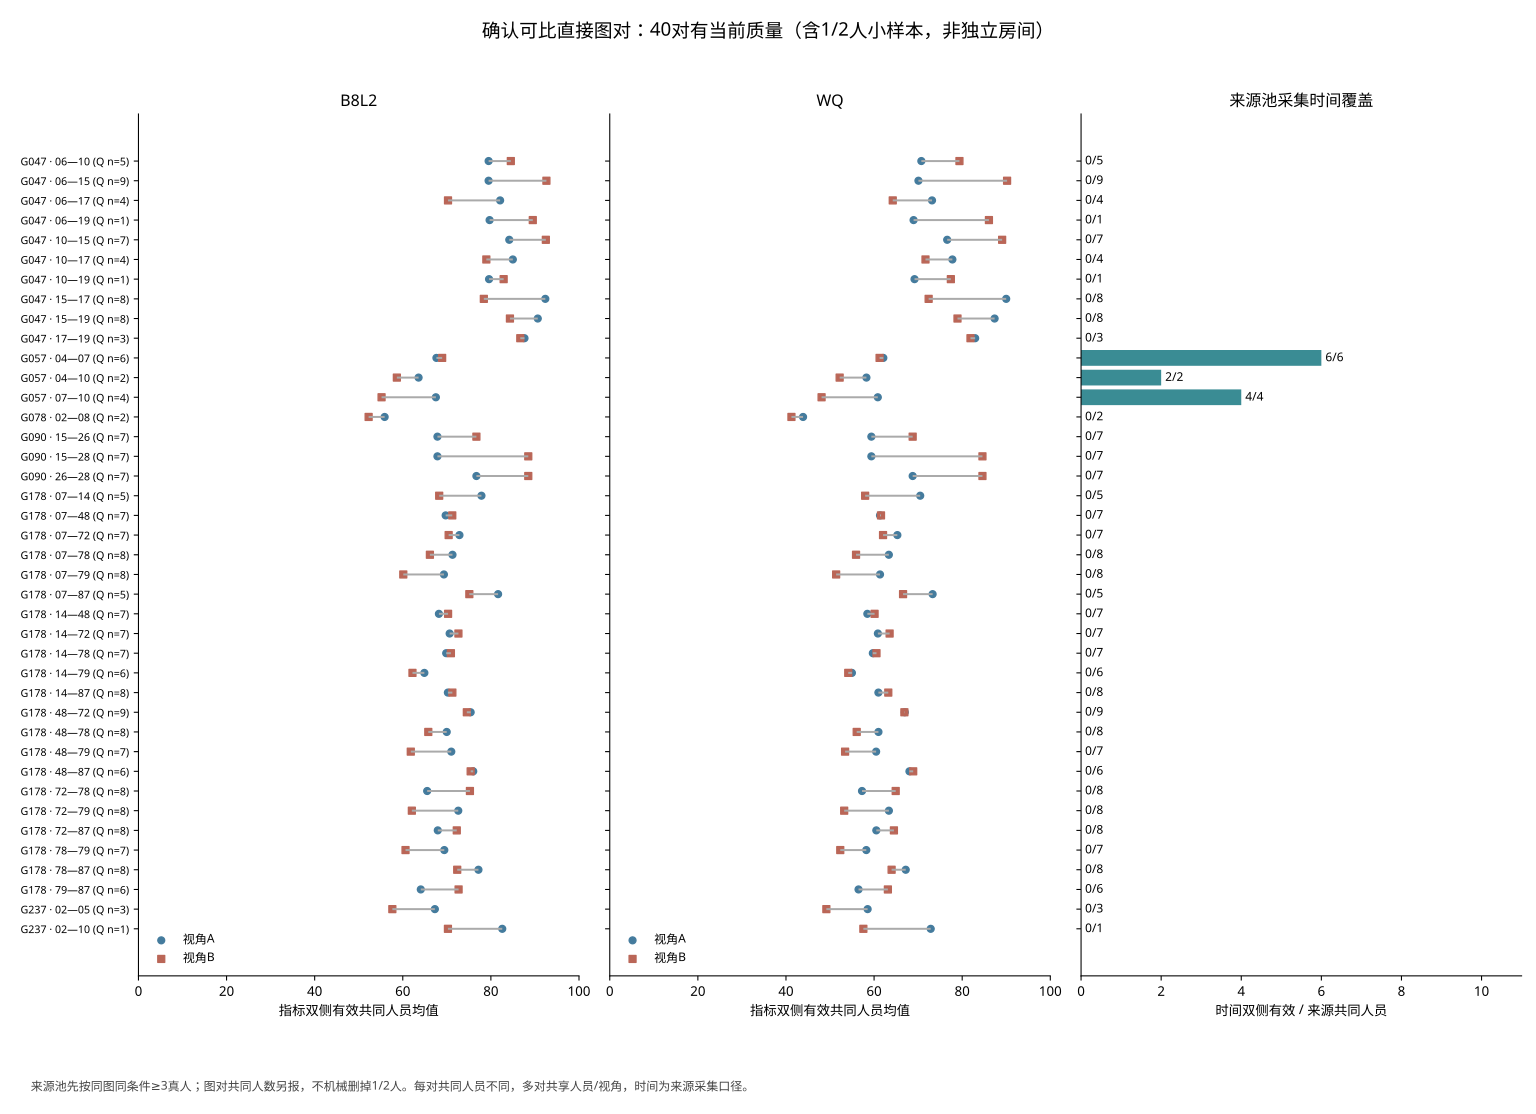

Values plotted in this chart, from the file beside it:
image_a, image_b, relation, candidate_ids, building_a, building_b, image_code_a, image_code_b, image_metadata_source_a, image_metadata_source_b, reference_ids_a, score_versions_a, use_panels_a, reference_ids_b, score_versions_b, use_panels_b, metric, n_records_a, n_records_b, n_common_workers, n_pairs, n_missing_all_a, n_missing_all_b, n_missing_common_a
S9hNv5qa7GM_3c496aedd9d645a5b8d7a7b1b53f…, S9hNv5qa7GM_674b3b6705604a4c8b89182edee1…, confirmed_comparable, G047, S9hNv5qa7GM, S9hNv5qa7GM, S9hNv5qa7GM-06, S9hNv5qa7GM-10, room_registry.images, room_registry.images, gt:S9hNv5qa7GM_3c496aedd9d645a5b8d7a7b1b…, {"WQ": "WQ-LS08-20261014", "A10": "WQ-A1…, ordinary_current, gt:S9hNv5qa7GM_674b3b6705604a4c8b89182ed…, {"WQ": "WQ-LS08-20261014", "A10": "WQ-A1…, ordinary_current, B8L2, 10, 8, 5, 5, 0, 0, 0
S9hNv5qa7GM_3c496aedd9d645a5b8d7a7b1b53f…, S9hNv5qa7GM_bd9faec23bb3462c94a5fbc6c0a3…, confirmed_comparable, G047, S9hNv5qa7GM, S9hNv5qa7GM, S9hNv5qa7GM-06, S9hNv5qa7GM-15, room_registry.images, room_registry.images, gt:S9hNv5qa7GM_3c496aedd9d645a5b8d7a7b1b…, {"WQ": "WQ-LS08-20261014", "A10": "WQ-A1…, ordinary_current, gt:S9hNv5qa7GM_bd9faec23bb3462c94a5fbc6c…, {"WQ": "WQ-LS08-20261014", "A10": "WQ-A1…, ordinary_current, B8L2, 10, 20, 9, 9, 0, 0, 0
S9hNv5qa7GM_3c496aedd9d645a5b8d7a7b1b53f…, S9hNv5qa7GM_dbcf0a37c275473094e116077029…, confirmed_comparable, G047, S9hNv5qa7GM, S9hNv5qa7GM, S9hNv5qa7GM-06, S9hNv5qa7GM-17, room_registry.images, room_registry.images, gt:S9hNv5qa7GM_3c496aedd9d645a5b8d7a7b1b…, {"WQ": "WQ-LS08-20261014", "A10": "WQ-A1…, ordinary_current, gt:S9hNv5qa7GM_dbcf0a37c275473094e116077…, {"WQ": "WQ-LS08-20261014", "A10": "WQ-A1…, ordinary_current, B8L2, 10, 8, 4, 4, 0, 0, 0
S9hNv5qa7GM_3c496aedd9d645a5b8d7a7b1b53f…, S9hNv5qa7GM_e5e6c99e38014827b50ad33cd22e…, confirmed_comparable, G047, S9hNv5qa7GM, S9hNv5qa7GM, S9hNv5qa7GM-06, S9hNv5qa7GM-19, room_registry.images, room_registry.images, gt:S9hNv5qa7GM_3c496aedd9d645a5b8d7a7b1b…, {"WQ": "WQ-LS08-20261014", "A10": "WQ-A1…, ordinary_current, gt:S9hNv5qa7GM_e5e6c99e38014827b50ad33cd…, {"WQ": "WQ-LS08-20261014", "A10": "WQ-A1…, ordinary_current, B8L2, 10, 8, 1, 1, 0, 0, 0
S9hNv5qa7GM_674b3b6705604a4c8b89182edee1…, S9hNv5qa7GM_bd9faec23bb3462c94a5fbc6c0a3…, confirmed_comparable, G047, S9hNv5qa7GM, S9hNv5qa7GM, S9hNv5qa7GM-10, S9hNv5qa7GM-15, room_registry.images, room_registry.images, gt:S9hNv5qa7GM_674b3b6705604a4c8b89182ed…, {"WQ": "WQ-LS08-20261014", "A10": "WQ-A1…, ordinary_current, gt:S9hNv5qa7GM_bd9faec23bb3462c94a5fbc6c…, {"WQ": "WQ-LS08-20261014", "A10": "WQ-A1…, ordinary_current, B8L2, 8, 20, 7, 7, 0, 0, 0
S9hNv5qa7GM_674b3b6705604a4c8b89182edee1…, S9hNv5qa7GM_dbcf0a37c275473094e116077029…, confirmed_comparable, G047, S9hNv5qa7GM, S9hNv5qa7GM, S9hNv5qa7GM-10, S9hNv5qa7GM-17, room_registry.images, room_registry.images, gt:S9hNv5qa7GM_674b3b6705604a4c8b89182ed…, {"WQ": "WQ-LS08-20261014", "A10": "WQ-A1…, ordinary_current, gt:S9hNv5qa7GM_dbcf0a37c275473094e116077…, {"WQ": "WQ-LS08-20261014", "A10": "WQ-A1…, ordinary_current, B8L2, 8, 8, 4, 4, 0, 0, 0
S9hNv5qa7GM_674b3b6705604a4c8b89182edee1…, S9hNv5qa7GM_e5e6c99e38014827b50ad33cd22e…, confirmed_comparable, G047, S9hNv5qa7GM, S9hNv5qa7GM, S9hNv5qa7GM-10, S9hNv5qa7GM-19, room_registry.images, room_registry.images, gt:S9hNv5qa7GM_674b3b6705604a4c8b89182ed…, {"WQ": "WQ-LS08-20261014", "A10": "WQ-A1…, ordinary_current, gt:S9hNv5qa7GM_e5e6c99e38014827b50ad33cd…, {"WQ": "WQ-LS08-20261014", "A10": "WQ-A1…, ordinary_current, B8L2, 8, 8, 1, 1, 0, 0, 0
S9hNv5qa7GM_bd9faec23bb3462c94a5fbc6c0a3…, S9hNv5qa7GM_dbcf0a37c275473094e116077029…, confirmed_comparable, G047, S9hNv5qa7GM, S9hNv5qa7GM, S9hNv5qa7GM-15, S9hNv5qa7GM-17, room_registry.images, room_registry.images, gt:S9hNv5qa7GM_bd9faec23bb3462c94a5fbc6c…, {"WQ": "WQ-LS08-20261014", "A10": "WQ-A1…, ordinary_current, gt:S9hNv5qa7GM_dbcf0a37c275473094e116077…, {"WQ": "WQ-LS08-20261014", "A10": "WQ-A1…, ordinary_current, B8L2, 20, 8, 8, 8, 0, 0, 0
S9hNv5qa7GM_bd9faec23bb3462c94a5fbc6c0a3…, S9hNv5qa7GM_e5e6c99e38014827b50ad33cd22e…, confirmed_comparable, G047, S9hNv5qa7GM, S9hNv5qa7GM, S9hNv5qa7GM-15, S9hNv5qa7GM-19, room_registry.images, room_registry.images, gt:S9hNv5qa7GM_bd9faec23bb3462c94a5fbc6c…, {"WQ": "WQ-LS08-20261014", "A10": "WQ-A1…, ordinary_current, gt:S9hNv5qa7GM_e5e6c99e38014827b50ad33cd…, {"WQ": "WQ-LS08-20261014", "A10": "WQ-A1…, ordinary_current, B8L2, 20, 8, 8, 8, 0, 0, 0
S9hNv5qa7GM_dbcf0a37c275473094e116077029…, S9hNv5qa7GM_e5e6c99e38014827b50ad33cd22e…, confirmed_comparable, G047, S9hNv5qa7GM, S9hNv5qa7GM, S9hNv5qa7GM-17, S9hNv5qa7GM-19, room_registry.images, room_registry.images, gt:S9hNv5qa7GM_dbcf0a37c275473094e116077…, {"WQ": "WQ-LS08-20261014", "A10": "WQ-A1…, ordinary_current, gt:S9hNv5qa7GM_e5e6c99e38014827b50ad33cd…, {"WQ": "WQ-LS08-20261014", "A10": "WQ-A1…, ordinary_current, B8L2, 8, 8, 3, 3, 0, 0, 0
VFuaQ6m2Qom_5fb269a812f349b4bc2ad5dfac00…, VFuaQ6m2Qom_ad4c387f8175498491966703c844…, confirmed_comparable, G057, VFuaQ6m2Qom, VFuaQ6m2Qom, VFuaQ6m2Qom-04, VFuaQ6m2Qom-07, room_registry.images, room_registry.images, gt:VFuaQ6m2Qom_5fb269a812f349b4bc2ad5dfa…, {"WQ": "WQ-LS08-20261014", "A10": "WQ-A1…, ordinary_current, gt:VFuaQ6m2Qom_ad4c387f8175498491966703c…, {"WQ": "WQ-LS08-20261014", "A10": "WQ-A1…, ordinary_current, B8L2, 7, 18, 6, 6, 0, 0, 0
VFuaQ6m2Qom_5fb269a812f349b4bc2ad5dfac00…, VFuaQ6m2Qom_f0be18aa2f1d4aa2b6adf355a86f…, confirmed_comparable, G057, VFuaQ6m2Qom, VFuaQ6m2Qom, VFuaQ6m2Qom-04, VFuaQ6m2Qom-10, room_registry.images, room_registry.images, gt:VFuaQ6m2Qom_5fb269a812f349b4bc2ad5dfa…, {"WQ": "WQ-LS08-20261014", "A10": "WQ-A1…, ordinary_current, gt:VFuaQ6m2Qom_f0be18aa2f1d4aa2b6adf355a…, {"WQ": "WQ-LS08-20261014", "A10": "WQ-A1…, ordinary_current, B8L2, 7, 4, 2, 2, 0, 0, 0
VFuaQ6m2Qom_ad4c387f8175498491966703c844…, VFuaQ6m2Qom_f0be18aa2f1d4aa2b6adf355a86f…, confirmed_comparable, G057, VFuaQ6m2Qom, VFuaQ6m2Qom, VFuaQ6m2Qom-07, VFuaQ6m2Qom-10, room_registry.images, room_registry.images, gt:VFuaQ6m2Qom_ad4c387f8175498491966703c…, {"WQ": "WQ-LS08-20261014", "A10": "WQ-A1…, ordinary_current, gt:VFuaQ6m2Qom_f0be18aa2f1d4aa2b6adf355a…, {"WQ": "WQ-LS08-20261014", "A10": "WQ-A1…, ordinary_current, B8L2, 18, 4, 4, 4, 0, 0, 0
Z6MFQCViBuw_2008e72476f84104858e908beeac…, Z6MFQCViBuw_bc4ec1f735f3446aa4b56165d950…, confirmed_comparable, G078, Z6MFQCViBuw, Z6MFQCViBuw, Z6MFQCViBuw-02, Z6MFQCViBuw-08, room_registry.images, room_registry.images, gt:Z6MFQCViBuw_2008e72476f84104858e908be…, {"WQ": "WQ-LS08-20261014", "A10": "WQ-A1…, ordinary_current, gt:Z6MFQCViBuw_bc4ec1f735f3446aa4b56165d…, {"WQ": "WQ-LS08-20261014", "A10": "WQ-A1…, ordinary_current, B8L2, 5, 8, 2, 2, 0, 0, 0
e9zR4mvMWw7_2e52341d21b940b5b38a9e26c4cf…, e9zR4mvMWw7_83347153d2184d33869626c6c833…, confirmed_comparable, G090, e9zR4mvMWw7, e9zR4mvMWw7, e9zR4mvMWw7-15, e9zR4mvMWw7-26, room_registry.images, room_registry.images, gt:e9zR4mvMWw7_2e52341d21b940b5b38a9e26c…, {"WQ": "WQ-LS08-20261014", "A10": "WQ-A1…, ordinary_current, gt:e9zR4mvMWw7_83347153d2184d33869626c6c…, {"WQ": "WQ-LS08-20261014", "A10": "WQ-A1…, ordinary_current, B8L2, 8, 7, 7, 7, 0, 0, 0
e9zR4mvMWw7_2e52341d21b940b5b38a9e26c4cf…, e9zR4mvMWw7_891cb55a08dd4aea9ee76656f6b4…, confirmed_comparable, G090, e9zR4mvMWw7, e9zR4mvMWw7, e9zR4mvMWw7-15, e9zR4mvMWw7-28, room_registry.images, room_registry.images, gt:e9zR4mvMWw7_2e52341d21b940b5b38a9e26c…, {"WQ": "WQ-LS08-20261014", "A10": "WQ-A1…, ordinary_current, gt:e9zR4mvMWw7_891cb55a08dd4aea9ee76656f…, {"WQ": "WQ-LS08-20261014", "A10": "WQ-A1…, ordinary_current, B8L2, 8, 7, 7, 7, 0, 0, 0
e9zR4mvMWw7_83347153d2184d33869626c6c833…, e9zR4mvMWw7_891cb55a08dd4aea9ee76656f6b4…, confirmed_comparable, G090, e9zR4mvMWw7, e9zR4mvMWw7, e9zR4mvMWw7-26, e9zR4mvMWw7-28, room_registry.images, room_registry.images, gt:e9zR4mvMWw7_83347153d2184d33869626c6c…, {"WQ": "WQ-LS08-20261014", "A10": "WQ-A1…, ordinary_current, gt:e9zR4mvMWw7_891cb55a08dd4aea9ee76656f…, {"WQ": "WQ-LS08-20261014", "A10": "WQ-A1…, ordinary_current, B8L2, 7, 7, 7, 7, 0, 0, 0
uNb9QFRL6hY_104d12b732794414a42edd37ac55…, uNb9QFRL6hY_23ed105b1f0f48bbb6ec025df9d3…, confirmed_comparable, G178, uNb9QFRL6hY, uNb9QFRL6hY, uNb9QFRL6hY-07, uNb9QFRL6hY-14, room_registry.images, room_registry.images, gt:uNb9QFRL6hY_104d12b732794414a42edd37a…, {"WQ": "WQ-LS08-20261014", "A10": "WQ-A1…, ordinary_current, gt:uNb9QFRL6hY_23ed105b1f0f48bbb6ec025df…, {"WQ": "WQ-LS08-20261014", "A10": "WQ-A1…, ordinary_current, B8L2, 11, 10, 5, 5, 0, 0, 0
uNb9QFRL6hY_104d12b732794414a42edd37ac55…, uNb9QFRL6hY_9b675f28ab5f4345bf06ed5c7709…, confirmed_comparable, G178, uNb9QFRL6hY, uNb9QFRL6hY, uNb9QFRL6hY-07, uNb9QFRL6hY-48, room_registry.images, room_registry.images, gt:uNb9QFRL6hY_104d12b732794414a42edd37a…, {"WQ": "WQ-LS08-20261014", "A10": "WQ-A1…, ordinary_current, gt:uNb9QFRL6hY_9b675f28ab5f4345bf06ed5c7…, {"WQ": "WQ-LS08-20261014", "A10": "WQ-A1…, ordinary_current, B8L2, 11, 11, 7, 7, 0, 0, 0
uNb9QFRL6hY_104d12b732794414a42edd37ac55…, uNb9QFRL6hY_d5c47aa99b274a67b305aa601234…, confirmed_comparable, G178, uNb9QFRL6hY, uNb9QFRL6hY, uNb9QFRL6hY-07, uNb9QFRL6hY-72, room_registry.images, room_registry.images, gt:uNb9QFRL6hY_104d12b732794414a42edd37a…, {"WQ": "WQ-LS08-20261014", "A10": "WQ-A1…, ordinary_current, gt:uNb9QFRL6hY_d5c47aa99b274a67b305aa601…, {"WQ": "WQ-LS08-20261014", "A10": "WQ-A1…, ordinary_current, B8L2, 11, 12, 7, 7, 0, 0, 0
uNb9QFRL6hY_104d12b732794414a42edd37ac55…, uNb9QFRL6hY_e0b8950793b447bd8b9f916e98e8…, confirmed_comparable, G178, uNb9QFRL6hY, uNb9QFRL6hY, uNb9QFRL6hY-07, uNb9QFRL6hY-78, room_registry.images, room_registry.images, gt:uNb9QFRL6hY_104d12b732794414a42edd37a…, {"WQ": "WQ-LS08-20261014", "A10": "WQ-A1…, ordinary_current, gt:uNb9QFRL6hY_e0b8950793b447bd8b9f916e9…, {"WQ": "WQ-LS08-20261014", "A10": "WQ-A1…, ordinary_current, B8L2, 11, 11, 8, 8, 0, 0, 0
uNb9QFRL6hY_104d12b732794414a42edd37ac55…, uNb9QFRL6hY_e24473d2b8a24568b89c1c4c2a4a…, confirmed_comparable, G178, uNb9QFRL6hY, uNb9QFRL6hY, uNb9QFRL6hY-07, uNb9QFRL6hY-79, room_registry.images, room_registry.images, gt:uNb9QFRL6hY_104d12b732794414a42edd37a…, {"WQ": "WQ-LS08-20261014", "A10": "WQ-A1…, ordinary_current, gt:uNb9QFRL6hY_e24473d2b8a24568b89c1c4c2…, {"WQ": "WQ-LS08-20261014", "A10": "WQ-A1…, ordinary_current, B8L2, 11, 11, 8, 8, 0, 0, 0
uNb9QFRL6hY_104d12b732794414a42edd37ac55…, uNb9QFRL6hY_fd411e4f6035431593833d9d0beb…, confirmed_comparable, G178, uNb9QFRL6hY, uNb9QFRL6hY, uNb9QFRL6hY-07, uNb9QFRL6hY-87, room_registry.images, room_registry.images, gt:uNb9QFRL6hY_104d12b732794414a42edd37a…, {"WQ": "WQ-LS08-20261014", "A10": "WQ-A1…, ordinary_current, gt:uNb9QFRL6hY_fd411e4f6035431593833d9d0…, {"WQ": "WQ-LS08-20261014", "A10": "WQ-A1…, ordinary_current, B8L2, 11, 12, 5, 5, 0, 0, 0
uNb9QFRL6hY_23ed105b1f0f48bbb6ec025df9d3…, uNb9QFRL6hY_9b675f28ab5f4345bf06ed5c7709…, confirmed_comparable, G178, uNb9QFRL6hY, uNb9QFRL6hY, uNb9QFRL6hY-14, uNb9QFRL6hY-48, room_registry.images, room_registry.images, gt:uNb9QFRL6hY_23ed105b1f0f48bbb6ec025df…, {"WQ": "WQ-LS08-20261014", "A10": "WQ-A1…, ordinary_current, gt:uNb9QFRL6hY_9b675f28ab5f4345bf06ed5c7…, {"WQ": "WQ-LS08-20261014", "A10": "WQ-A1…, ordinary_current, B8L2, 10, 11, 7, 7, 0, 0, 0
uNb9QFRL6hY_23ed105b1f0f48bbb6ec025df9d3…, uNb9QFRL6hY_d5c47aa99b274a67b305aa601234…, confirmed_comparable, G178, uNb9QFRL6hY, uNb9QFRL6hY, uNb9QFRL6hY-14, uNb9QFRL6hY-72, room_registry.images, room_registry.images, gt:uNb9QFRL6hY_23ed105b1f0f48bbb6ec025df…, {"WQ": "WQ-LS08-20261014", "A10": "WQ-A1…, ordinary_current, gt:uNb9QFRL6hY_d5c47aa99b274a67b305aa601…, {"WQ": "WQ-LS08-20261014", "A10": "WQ-A1…, ordinary_current, B8L2, 10, 12, 7, 7, 0, 0, 0
uNb9QFRL6hY_23ed105b1f0f48bbb6ec025df9d3…, uNb9QFRL6hY_e0b8950793b447bd8b9f916e98e8…, confirmed_comparable, G178, uNb9QFRL6hY, uNb9QFRL6hY, uNb9QFRL6hY-14, uNb9QFRL6hY-78, room_registry.images, room_registry.images, gt:uNb9QFRL6hY_23ed105b1f0f48bbb6ec025df…, {"WQ": "WQ-LS08-20261014", "A10": "WQ-A1…, ordinary_current, gt:uNb9QFRL6hY_e0b8950793b447bd8b9f916e9…, {"WQ": "WQ-LS08-20261014", "A10": "WQ-A1…, ordinary_current, B8L2, 10, 11, 7, 7, 0, 0, 0
uNb9QFRL6hY_23ed105b1f0f48bbb6ec025df9d3…, uNb9QFRL6hY_e24473d2b8a24568b89c1c4c2a4a…, confirmed_comparable, G178, uNb9QFRL6hY, uNb9QFRL6hY, uNb9QFRL6hY-14, uNb9QFRL6hY-79, room_registry.images, room_registry.images, gt:uNb9QFRL6hY_23ed105b1f0f48bbb6ec025df…, {"WQ": "WQ-LS08-20261014", "A10": "WQ-A1…, ordinary_current, gt:uNb9QFRL6hY_e24473d2b8a24568b89c1c4c2…, {"WQ": "WQ-LS08-20261014", "A10": "WQ-A1…, ordinary_current, B8L2, 10, 11, 6, 6, 0, 0, 0
uNb9QFRL6hY_23ed105b1f0f48bbb6ec025df9d3…, uNb9QFRL6hY_fd411e4f6035431593833d9d0beb…, confirmed_comparable, G178, uNb9QFRL6hY, uNb9QFRL6hY, uNb9QFRL6hY-14, uNb9QFRL6hY-87, room_registry.images, room_registry.images, gt:uNb9QFRL6hY_23ed105b1f0f48bbb6ec025df…, {"WQ": "WQ-LS08-20261014", "A10": "WQ-A1…, ordinary_current, gt:uNb9QFRL6hY_fd411e4f6035431593833d9d0…, {"WQ": "WQ-LS08-20261014", "A10": "WQ-A1…, ordinary_current, B8L2, 10, 12, 8, 8, 0, 0, 0
uNb9QFRL6hY_9b675f28ab5f4345bf06ed5c7709…, uNb9QFRL6hY_d5c47aa99b274a67b305aa601234…, confirmed_comparable, G178, uNb9QFRL6hY, uNb9QFRL6hY, uNb9QFRL6hY-48, uNb9QFRL6hY-72, room_registry.images, room_registry.images, gt:uNb9QFRL6hY_9b675f28ab5f4345bf06ed5c7…, {"WQ": "WQ-LS08-20261014", "A10": "WQ-A1…, ordinary_current, gt:uNb9QFRL6hY_d5c47aa99b274a67b305aa601…, {"WQ": "WQ-LS08-20261014", "A10": "WQ-A1…, ordinary_current, B8L2, 11, 12, 9, 9, 0, 0, 0
uNb9QFRL6hY_9b675f28ab5f4345bf06ed5c7709…, uNb9QFRL6hY_e0b8950793b447bd8b9f916e98e8…, confirmed_comparable, G178, uNb9QFRL6hY, uNb9QFRL6hY, uNb9QFRL6hY-48, uNb9QFRL6hY-78, room_registry.images, room_registry.images, gt:uNb9QFRL6hY_9b675f28ab5f4345bf06ed5c7…, {"WQ": "WQ-LS08-20261014", "A10": "WQ-A1…, ordinary_current, gt:uNb9QFRL6hY_e0b8950793b447bd8b9f916e9…, {"WQ": "WQ-LS08-20261014", "A10": "WQ-A1…, ordinary_current, B8L2, 11, 11, 8, 8, 0, 0, 0
uNb9QFRL6hY_9b675f28ab5f4345bf06ed5c7709…, uNb9QFRL6hY_e24473d2b8a24568b89c1c4c2a4a…, confirmed_comparable, G178, uNb9QFRL6hY, uNb9QFRL6hY, uNb9QFRL6hY-48, uNb9QFRL6hY-79, room_registry.images, room_registry.images, gt:uNb9QFRL6hY_9b675f28ab5f4345bf06ed5c7…, {"WQ": "WQ-LS08-20261014", "A10": "WQ-A1…, ordinary_current, gt:uNb9QFRL6hY_e24473d2b8a24568b89c1c4c2…, {"WQ": "WQ-LS08-20261014", "A10": "WQ-A1…, ordinary_current, B8L2, 11, 11, 7, 7, 0, 0, 0
uNb9QFRL6hY_9b675f28ab5f4345bf06ed5c7709…, uNb9QFRL6hY_fd411e4f6035431593833d9d0beb…, confirmed_comparable, G178, uNb9QFRL6hY, uNb9QFRL6hY, uNb9QFRL6hY-48, uNb9QFRL6hY-87, room_registry.images, room_registry.images, gt:uNb9QFRL6hY_9b675f28ab5f4345bf06ed5c7…, {"WQ": "WQ-LS08-20261014", "A10": "WQ-A1…, ordinary_current, gt:uNb9QFRL6hY_fd411e4f6035431593833d9d0…, {"WQ": "WQ-LS08-20261014", "A10": "WQ-A1…, ordinary_current, B8L2, 11, 12, 6, 6, 0, 0, 0
uNb9QFRL6hY_d5c47aa99b274a67b305aa601234…, uNb9QFRL6hY_e0b8950793b447bd8b9f916e98e8…, confirmed_comparable, G178, uNb9QFRL6hY, uNb9QFRL6hY, uNb9QFRL6hY-72, uNb9QFRL6hY-78, room_registry.images, room_registry.images, gt:uNb9QFRL6hY_d5c47aa99b274a67b305aa601…, {"WQ": "WQ-LS08-20261014", "A10": "WQ-A1…, ordinary_current, gt:uNb9QFRL6hY_e0b8950793b447bd8b9f916e9…, {"WQ": "WQ-LS08-20261014", "A10": "WQ-A1…, ordinary_current, B8L2, 12, 11, 8, 8, 0, 0, 0
uNb9QFRL6hY_d5c47aa99b274a67b305aa601234…, uNb9QFRL6hY_e24473d2b8a24568b89c1c4c2a4a…, confirmed_comparable, G178, uNb9QFRL6hY, uNb9QFRL6hY, uNb9QFRL6hY-72, uNb9QFRL6hY-79, room_registry.images, room_registry.images, gt:uNb9QFRL6hY_d5c47aa99b274a67b305aa601…, {"WQ": "WQ-LS08-20261014", "A10": "WQ-A1…, ordinary_current, gt:uNb9QFRL6hY_e24473d2b8a24568b89c1c4c2…, {"WQ": "WQ-LS08-20261014", "A10": "WQ-A1…, ordinary_current, B8L2, 12, 11, 8, 8, 0, 0, 0
uNb9QFRL6hY_d5c47aa99b274a67b305aa601234…, uNb9QFRL6hY_fd411e4f6035431593833d9d0beb…, confirmed_comparable, G178, uNb9QFRL6hY, uNb9QFRL6hY, uNb9QFRL6hY-72, uNb9QFRL6hY-87, room_registry.images, room_registry.images, gt:uNb9QFRL6hY_d5c47aa99b274a67b305aa601…, {"WQ": "WQ-LS08-20261014", "A10": "WQ-A1…, ordinary_current, gt:uNb9QFRL6hY_fd411e4f6035431593833d9d0…, {"WQ": "WQ-LS08-20261014", "A10": "WQ-A1…, ordinary_current, B8L2, 12, 12, 8, 8, 0, 0, 0
uNb9QFRL6hY_e0b8950793b447bd8b9f916e98e8…, uNb9QFRL6hY_e24473d2b8a24568b89c1c4c2a4a…, confirmed_comparable, G178, uNb9QFRL6hY, uNb9QFRL6hY, uNb9QFRL6hY-78, uNb9QFRL6hY-79, room_registry.images, room_registry.images, gt:uNb9QFRL6hY_e0b8950793b447bd8b9f916e9…, {"WQ": "WQ-LS08-20261014", "A10": "WQ-A1…, ordinary_current, gt:uNb9QFRL6hY_e24473d2b8a24568b89c1c4c2…, {"WQ": "WQ-LS08-20261014", "A10": "WQ-A1…, ordinary_current, B8L2, 11, 11, 7, 7, 0, 0, 0
uNb9QFRL6hY_e0b8950793b447bd8b9f916e98e8…, uNb9QFRL6hY_fd411e4f6035431593833d9d0beb…, confirmed_comparable, G178, uNb9QFRL6hY, uNb9QFRL6hY, uNb9QFRL6hY-78, uNb9QFRL6hY-87, room_registry.images, room_registry.images, gt:uNb9QFRL6hY_e0b8950793b447bd8b9f916e9…, {"WQ": "WQ-LS08-20261014", "A10": "WQ-A1…, ordinary_current, gt:uNb9QFRL6hY_fd411e4f6035431593833d9d0…, {"WQ": "WQ-LS08-20261014", "A10": "WQ-A1…, ordinary_current, B8L2, 11, 12, 8, 8, 0, 0, 0
uNb9QFRL6hY_e24473d2b8a24568b89c1c4c2a4a…, uNb9QFRL6hY_fd411e4f6035431593833d9d0beb…, confirmed_comparable, G178, uNb9QFRL6hY, uNb9QFRL6hY, uNb9QFRL6hY-79, uNb9QFRL6hY-87, room_registry.images, room_registry.images, gt:uNb9QFRL6hY_e24473d2b8a24568b89c1c4c2…, {"WQ": "WQ-LS08-20261014", "A10": "WQ-A1…, ordinary_current, gt:uNb9QFRL6hY_fd411e4f6035431593833d9d0…, {"WQ": "WQ-LS08-20261014", "A10": "WQ-A1…, ordinary_current, B8L2, 11, 12, 6, 6, 0, 0, 0
yqstnuAEVhm_19e4188fa39244378481dcdb18c4…, yqstnuAEVhm_2b3fb4746d414cc6a31729b222ed…, confirmed_comparable, G237, yqstnuAEVhm, yqstnuAEVhm, yqstnuAEVhm-02, yqstnuAEVhm-05, room_registry.images, room_registry.images, gt:yqstnuAEVhm_19e4188fa39244378481dcdb1…, {"WQ": "WQ-LS08-20261014", "A10": "WQ-A1…, ordinary_current, gt:yqstnuAEVhm_2b3fb4746d414cc6a31729b22…, {"WQ": "WQ-LS08-20261014", "A10": "WQ-A1…, ordinary_current, B8L2, 6, 8, 3, 3, 0, 0, 0
yqstnuAEVhm_19e4188fa39244378481dcdb18c4…, yqstnuAEVhm_4ab11dce32f346b2becac29e0ac6…, confirmed_comparable, G237, yqstnuAEVhm, yqstnuAEVhm, yqstnuAEVhm-02, yqstnuAEVhm-10, room_registry.images, room_registry.images, gt:yqstnuAEVhm_19e4188fa39244378481dcdb1…, {"WQ": "WQ-LS08-20261014", "A10": "WQ-A1…, ordinary_current, gt:yqstnuAEVhm_4ab11dce32f346b2becac29e0…, {"WQ": "WQ-LS08-20261014", "A10": "WQ-A1…, ordinary_current, B8L2, 6, 6, 1, 1, 0, 0, 0
S9hNv5qa7GM_3c496aedd9d645a5b8d7a7b1b53f…, S9hNv5qa7GM_674b3b6705604a4c8b89182edee1…, confirmed_comparable, G047, S9hNv5qa7GM, S9hNv5qa7GM, S9hNv5qa7GM-06, S9hNv5qa7GM-10, room_registry.images, room_registry.images, gt:S9hNv5qa7GM_3c496aedd9d645a5b8d7a7b1b…, {"WQ": "WQ-LS08-20261014", "A10": "WQ-A1…, ordinary_current, gt:S9hNv5qa7GM_674b3b6705604a4c8b89182ed…, {"WQ": "WQ-LS08-20261014", "A10": "WQ-A1…, ordinary_current, WQ, 10, 8, 5, 5, 0, 0, 0
S9hNv5qa7GM_3c496aedd9d645a5b8d7a7b1b53f…, S9hNv5qa7GM_bd9faec23bb3462c94a5fbc6c0a3…, confirmed_comparable, G047, S9hNv5qa7GM, S9hNv5qa7GM, S9hNv5qa7GM-06, S9hNv5qa7GM-15, room_registry.images, room_registry.images, gt:S9hNv5qa7GM_3c496aedd9d645a5b8d7a7b1b…, {"WQ": "WQ-LS08-20261014", "A10": "WQ-A1…, ordinary_current, gt:S9hNv5qa7GM_bd9faec23bb3462c94a5fbc6c…, {"WQ": "WQ-LS08-20261014", "A10": "WQ-A1…, ordinary_current, WQ, 10, 20, 9, 9, 0, 0, 0
S9hNv5qa7GM_3c496aedd9d645a5b8d7a7b1b53f…, S9hNv5qa7GM_dbcf0a37c275473094e116077029…, confirmed_comparable, G047, S9hNv5qa7GM, S9hNv5qa7GM, S9hNv5qa7GM-06, S9hNv5qa7GM-17, room_registry.images, room_registry.images, gt:S9hNv5qa7GM_3c496aedd9d645a5b8d7a7b1b…, {"WQ": "WQ-LS08-20261014", "A10": "WQ-A1…, ordinary_current, gt:S9hNv5qa7GM_dbcf0a37c275473094e116077…, {"WQ": "WQ-LS08-20261014", "A10": "WQ-A1…, ordinary_current, WQ, 10, 8, 4, 4, 0, 0, 0
S9hNv5qa7GM_3c496aedd9d645a5b8d7a7b1b53f…, S9hNv5qa7GM_e5e6c99e38014827b50ad33cd22e…, confirmed_comparable, G047, S9hNv5qa7GM, S9hNv5qa7GM, S9hNv5qa7GM-06, S9hNv5qa7GM-19, room_registry.images, room_registry.images, gt:S9hNv5qa7GM_3c496aedd9d645a5b8d7a7b1b…, {"WQ": "WQ-LS08-20261014", "A10": "WQ-A1…, ordinary_current, gt:S9hNv5qa7GM_e5e6c99e38014827b50ad33cd…, {"WQ": "WQ-LS08-20261014", "A10": "WQ-A1…, ordinary_current, WQ, 10, 8, 1, 1, 0, 0, 0
S9hNv5qa7GM_674b3b6705604a4c8b89182edee1…, S9hNv5qa7GM_bd9faec23bb3462c94a5fbc6c0a3…, confirmed_comparable, G047, S9hNv5qa7GM, S9hNv5qa7GM, S9hNv5qa7GM-10, S9hNv5qa7GM-15, room_registry.images, room_registry.images, gt:S9hNv5qa7GM_674b3b6705604a4c8b89182ed…, {"WQ": "WQ-LS08-20261014", "A10": "WQ-A1…, ordinary_current, gt:S9hNv5qa7GM_bd9faec23bb3462c94a5fbc6c…, {"WQ": "WQ-LS08-20261014", "A10": "WQ-A1…, ordinary_current, WQ, 8, 20, 7, 7, 0, 0, 0
S9hNv5qa7GM_674b3b6705604a4c8b89182edee1…, S9hNv5qa7GM_dbcf0a37c275473094e116077029…, confirmed_comparable, G047, S9hNv5qa7GM, S9hNv5qa7GM, S9hNv5qa7GM-10, S9hNv5qa7GM-17, room_registry.images, room_registry.images, gt:S9hNv5qa7GM_674b3b6705604a4c8b89182ed…, {"WQ": "WQ-LS08-20261014", "A10": "WQ-A1…, ordinary_current, gt:S9hNv5qa7GM_dbcf0a37c275473094e116077…, {"WQ": "WQ-LS08-20261014", "A10": "WQ-A1…, ordinary_current, WQ, 8, 8, 4, 4, 0, 0, 0
S9hNv5qa7GM_674b3b6705604a4c8b89182edee1…, S9hNv5qa7GM_e5e6c99e38014827b50ad33cd22e…, confirmed_comparable, G047, S9hNv5qa7GM, S9hNv5qa7GM, S9hNv5qa7GM-10, S9hNv5qa7GM-19, room_registry.images, room_registry.images, gt:S9hNv5qa7GM_674b3b6705604a4c8b89182ed…, {"WQ": "WQ-LS08-20261014", "A10": "WQ-A1…, ordinary_current, gt:S9hNv5qa7GM_e5e6c99e38014827b50ad33cd…, {"WQ": "WQ-LS08-20261014", "A10": "WQ-A1…, ordinary_current, WQ, 8, 8, 1, 1, 0, 0, 0
S9hNv5qa7GM_bd9faec23bb3462c94a5fbc6c0a3…, S9hNv5qa7GM_dbcf0a37c275473094e116077029…, confirmed_comparable, G047, S9hNv5qa7GM, S9hNv5qa7GM, S9hNv5qa7GM-15, S9hNv5qa7GM-17, room_registry.images, room_registry.images, gt:S9hNv5qa7GM_bd9faec23bb3462c94a5fbc6c…, {"WQ": "WQ-LS08-20261014", "A10": "WQ-A1…, ordinary_current, gt:S9hNv5qa7GM_dbcf0a37c275473094e116077…, {"WQ": "WQ-LS08-20261014", "A10": "WQ-A1…, ordinary_current, WQ, 20, 8, 8, 8, 0, 0, 0
S9hNv5qa7GM_bd9faec23bb3462c94a5fbc6c0a3…, S9hNv5qa7GM_e5e6c99e38014827b50ad33cd22e…, confirmed_comparable, G047, S9hNv5qa7GM, S9hNv5qa7GM, S9hNv5qa7GM-15, S9hNv5qa7GM-19, room_registry.images, room_registry.images, gt:S9hNv5qa7GM_bd9faec23bb3462c94a5fbc6c…, {"WQ": "WQ-LS08-20261014", "A10": "WQ-A1…, ordinary_current, gt:S9hNv5qa7GM_e5e6c99e38014827b50ad33cd…, {"WQ": "WQ-LS08-20261014", "A10": "WQ-A1…, ordinary_current, WQ, 20, 8, 8, 8, 0, 0, 0
S9hNv5qa7GM_dbcf0a37c275473094e116077029…, S9hNv5qa7GM_e5e6c99e38014827b50ad33cd22e…, confirmed_comparable, G047, S9hNv5qa7GM, S9hNv5qa7GM, S9hNv5qa7GM-17, S9hNv5qa7GM-19, room_registry.images, room_registry.images, gt:S9hNv5qa7GM_dbcf0a37c275473094e116077…, {"WQ": "WQ-LS08-20261014", "A10": "WQ-A1…, ordinary_current, gt:S9hNv5qa7GM_e5e6c99e38014827b50ad33cd…, {"WQ": "WQ-LS08-20261014", "A10": "WQ-A1…, ordinary_current, WQ, 8, 8, 3, 3, 0, 0, 0
VFuaQ6m2Qom_5fb269a812f349b4bc2ad5dfac00…, VFuaQ6m2Qom_ad4c387f8175498491966703c844…, confirmed_comparable, G057, VFuaQ6m2Qom, VFuaQ6m2Qom, VFuaQ6m2Qom-04, VFuaQ6m2Qom-07, room_registry.images, room_registry.images, gt:VFuaQ6m2Qom_5fb269a812f349b4bc2ad5dfa…, {"WQ": "WQ-LS08-20261014", "A10": "WQ-A1…, ordinary_current, gt:VFuaQ6m2Qom_ad4c387f8175498491966703c…, {"WQ": "WQ-LS08-20261014", "A10": "WQ-A1…, ordinary_current, WQ, 7, 18, 6, 6, 0, 0, 0
VFuaQ6m2Qom_5fb269a812f349b4bc2ad5dfac00…, VFuaQ6m2Qom_f0be18aa2f1d4aa2b6adf355a86f…, confirmed_comparable, G057, VFuaQ6m2Qom, VFuaQ6m2Qom, VFuaQ6m2Qom-04, VFuaQ6m2Qom-10, room_registry.images, room_registry.images, gt:VFuaQ6m2Qom_5fb269a812f349b4bc2ad5dfa…, {"WQ": "WQ-LS08-20261014", "A10": "WQ-A1…, ordinary_current, gt:VFuaQ6m2Qom_f0be18aa2f1d4aa2b6adf355a…, {"WQ": "WQ-LS08-20261014", "A10": "WQ-A1…, ordinary_current, WQ, 7, 4, 2, 2, 0, 0, 0
VFuaQ6m2Qom_ad4c387f8175498491966703c844…, VFuaQ6m2Qom_f0be18aa2f1d4aa2b6adf355a86f…, confirmed_comparable, G057, VFuaQ6m2Qom, VFuaQ6m2Qom, VFuaQ6m2Qom-07, VFuaQ6m2Qom-10, room_registry.images, room_registry.images, gt:VFuaQ6m2Qom_ad4c387f8175498491966703c…, {"WQ": "WQ-LS08-20261014", "A10": "WQ-A1…, ordinary_current, gt:VFuaQ6m2Qom_f0be18aa2f1d4aa2b6adf355a…, {"WQ": "WQ-LS08-20261014", "A10": "WQ-A1…, ordinary_current, WQ, 18, 4, 4, 4, 0, 0, 0
Z6MFQCViBuw_2008e72476f84104858e908beeac…, Z6MFQCViBuw_bc4ec1f735f3446aa4b56165d950…, confirmed_comparable, G078, Z6MFQCViBuw, Z6MFQCViBuw, Z6MFQCViBuw-02, Z6MFQCViBuw-08, room_registry.images, room_registry.images, gt:Z6MFQCViBuw_2008e72476f84104858e908be…, {"WQ": "WQ-LS08-20261014", "A10": "WQ-A1…, ordinary_current, gt:Z6MFQCViBuw_bc4ec1f735f3446aa4b56165d…, {"WQ": "WQ-LS08-20261014", "A10": "WQ-A1…, ordinary_current, WQ, 5, 8, 2, 2, 0, 0, 0
e9zR4mvMWw7_2e52341d21b940b5b38a9e26c4cf…, e9zR4mvMWw7_83347153d2184d33869626c6c833…, confirmed_comparable, G090, e9zR4mvMWw7, e9zR4mvMWw7, e9zR4mvMWw7-15, e9zR4mvMWw7-26, room_registry.images, room_registry.images, gt:e9zR4mvMWw7_2e52341d21b940b5b38a9e26c…, {"WQ": "WQ-LS08-20261014", "A10": "WQ-A1…, ordinary_current, gt:e9zR4mvMWw7_83347153d2184d33869626c6c…, {"WQ": "WQ-LS08-20261014", "A10": "WQ-A1…, ordinary_current, WQ, 8, 7, 7, 7, 0, 0, 0
e9zR4mvMWw7_2e52341d21b940b5b38a9e26c4cf…, e9zR4mvMWw7_891cb55a08dd4aea9ee76656f6b4…, confirmed_comparable, G090, e9zR4mvMWw7, e9zR4mvMWw7, e9zR4mvMWw7-15, e9zR4mvMWw7-28, room_registry.images, room_registry.images, gt:e9zR4mvMWw7_2e52341d21b940b5b38a9e26c…, {"WQ": "WQ-LS08-20261014", "A10": "WQ-A1…, ordinary_current, gt:e9zR4mvMWw7_891cb55a08dd4aea9ee76656f…, {"WQ": "WQ-LS08-20261014", "A10": "WQ-A1…, ordinary_current, WQ, 8, 7, 7, 7, 0, 0, 0
e9zR4mvMWw7_83347153d2184d33869626c6c833…, e9zR4mvMWw7_891cb55a08dd4aea9ee76656f6b4…, confirmed_comparable, G090, e9zR4mvMWw7, e9zR4mvMWw7, e9zR4mvMWw7-26, e9zR4mvMWw7-28, room_registry.images, room_registry.images, gt:e9zR4mvMWw7_83347153d2184d33869626c6c…, {"WQ": "WQ-LS08-20261014", "A10": "WQ-A1…, ordinary_current, gt:e9zR4mvMWw7_891cb55a08dd4aea9ee76656f…, {"WQ": "WQ-LS08-20261014", "A10": "WQ-A1…, ordinary_current, WQ, 7, 7, 7, 7, 0, 0, 0
uNb9QFRL6hY_104d12b732794414a42edd37ac55…, uNb9QFRL6hY_23ed105b1f0f48bbb6ec025df9d3…, confirmed_comparable, G178, uNb9QFRL6hY, uNb9QFRL6hY, uNb9QFRL6hY-07, uNb9QFRL6hY-14, room_registry.images, room_registry.images, gt:uNb9QFRL6hY_104d12b732794414a42edd37a…, {"WQ": "WQ-LS08-20261014", "A10": "WQ-A1…, ordinary_current, gt:uNb9QFRL6hY_23ed105b1f0f48bbb6ec025df…, {"WQ": "WQ-LS08-20261014", "A10": "WQ-A1…, ordinary_current, WQ, 11, 10, 5, 5, 0, 0, 0
uNb9QFRL6hY_104d12b732794414a42edd37ac55…, uNb9QFRL6hY_9b675f28ab5f4345bf06ed5c7709…, confirmed_comparable, G178, uNb9QFRL6hY, uNb9QFRL6hY, uNb9QFRL6hY-07, uNb9QFRL6hY-48, room_registry.images, room_registry.images, gt:uNb9QFRL6hY_104d12b732794414a42edd37a…, {"WQ": "WQ-LS08-20261014", "A10": "WQ-A1…, ordinary_current, gt:uNb9QFRL6hY_9b675f28ab5f4345bf06ed5c7…, {"WQ": "WQ-LS08-20261014", "A10": "WQ-A1…, ordinary_current, WQ, 11, 11, 7, 7, 0, 0, 0
uNb9QFRL6hY_104d12b732794414a42edd37ac55…, uNb9QFRL6hY_d5c47aa99b274a67b305aa601234…, confirmed_comparable, G178, uNb9QFRL6hY, uNb9QFRL6hY, uNb9QFRL6hY-07, uNb9QFRL6hY-72, room_registry.images, room_registry.images, gt:uNb9QFRL6hY_104d12b732794414a42edd37a…, {"WQ": "WQ-LS08-20261014", "A10": "WQ-A1…, ordinary_current, gt:uNb9QFRL6hY_d5c47aa99b274a67b305aa601…, {"WQ": "WQ-LS08-20261014", "A10": "WQ-A1…, ordinary_current, WQ, 11, 12, 7, 7, 0, 0, 0
... 60 more rows
